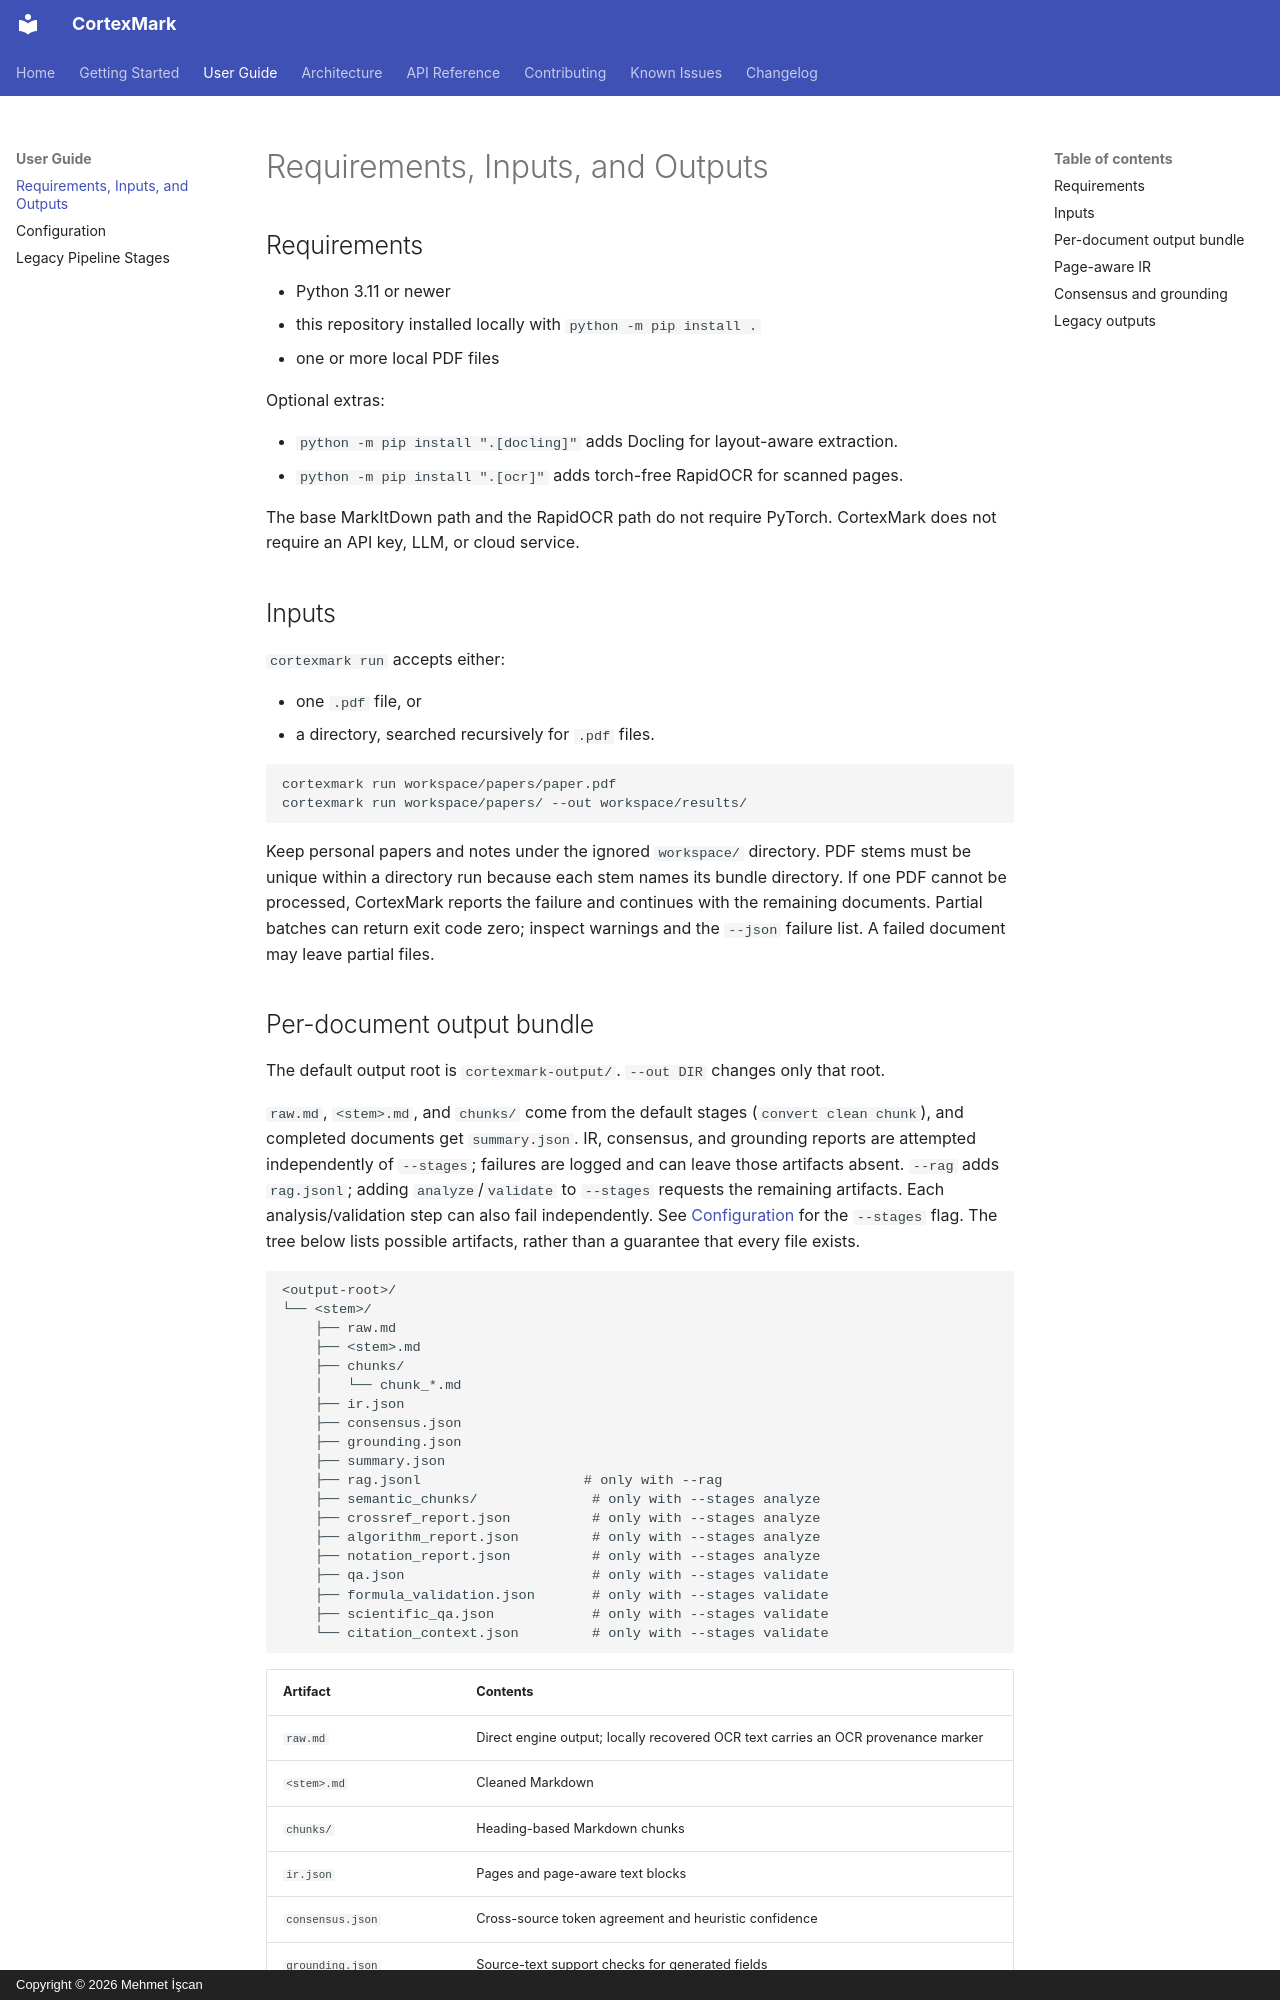

repository: PhiniteLab/cortexmark · page: guide/inputs-and-outputs/index.html · generator: mkdocs · copyright: Copyright © 2026 Mehmet İşcan

# Requirements, Inputs, and Outputs

## Requirements

- Python 3.11 or newer
- this repository installed locally with `python -m pip install .`
- one or more local PDF files

Optional extras:

- `python -m pip install ".[docling]"` adds Docling for layout-aware extraction.
- `python -m pip install ".[ocr]"` adds torch-free RapidOCR for scanned pages.

The base MarkItDown path and the RapidOCR path do not require PyTorch. CortexMark does not require an API key, LLM, or cloud service.

## Inputs

`cortexmark run` accepts either:

- one `.pdf` file, or
- a directory, searched recursively for `.pdf` files.

```bash
cortexmark run workspace/papers/paper.pdf
cortexmark run workspace/papers/ --out workspace/results/
```

Keep personal papers and notes under the ignored `workspace/` directory. PDF stems must be unique within a directory run because each stem names its bundle directory. If one PDF cannot be processed, CortexMark reports the failure and continues with the remaining documents. Partial batches can return exit code zero; inspect warnings and the `--json` failure list. A failed document may leave partial files.
